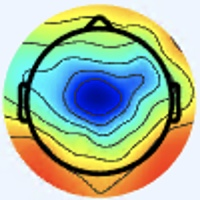

Values plotted in this chart, from the file beside it:
[238 245 255], [238 245 255], [238 245 255], [238 245 255], [238 245 255], [238 245 255], [238 245 255], [238 245 255], [238 245 255], [238 245 255], [238 245 255], [238 245 255], [238 245 255], [238 245 255], [238 245 255], [238 245 255], [238 245 255], [238 245 255], [238 245 255], [238 245 255], [238 245 255], [238 245 255], [238 245 255], [238 245 255]
[238 245 255], [238 245 255], [238 245 255], [238 245 255], [238 245 255], [238 245 255], [238 245 255], [238 245 255], [238 245 255], [238 245 255], [238 245 255], [238 245 255], [238 245 255], [238 245 255], [238 245 255], [238 245 255], [238 245 255], [238 245 255], [238 245 255], [238 245 255], [238 245 255], [238 245 255], [238 245 255], [238 245 255]
[238 245 255], [238 245 255], [238 245 255], [238 245 255], [238 245 255], [238 245 255], [238 245 255], [238 245 255], [238 245 255], [238 245 255], [238 245 255], [238 245 255], [238 245 255], [238 245 255], [238 245 255], [238 245 255], [238 245 255], [238 245 255], [238 245 255], [238 245 255], [238 245 255], [238 245 255], [238 245 255], [238 245 255]
[238 245 255], [238 245 255], [238 245 255], [238 245 255], [238 245 255], [238 245 255], [238 245 255], [238 245 255], [238 245 255], [238 245 255], [238 245 255], [238 245 255], [238 245 255], [238 245 255], [238 245 255], [238 245 255], [238 245 255], [238 245 255], [238 245 255], [238 245 255], [238 245 255], [238 245 255], [238 245 255], [238 245 255]
[238 245 255], [238 245 255], [238 245 255], [238 245 255], [238 245 255], [238 245 255], [238 245 255], [238 245 255], [238 245 255], [238 245 255], [238 245 255], [238 245 255], [238 245 255], [238 245 255], [238 245 255], [238 245 255], [238 245 255], [238 245 255], [238 245 255], [238 245 255], [238 245 255], [238 245 255], [238 245 255], [238 245 255]
[238 245 255], [238 245 255], [238 245 255], [238 245 255], [238 245 255], [238 245 255], [238 245 255], [238 245 255], [238 245 255], [238 245 255], [238 245 255], [238 245 255], [238 245 255], [238 245 255], [238 245 255], [238 245 255], [238 245 255], [238 245 255], [238 245 255], [238 245 255], [238 245 255], [238 245 255], [238 245 255], [238 245 255]
[238 245 255], [238 245 255], [238 245 255], [238 245 255], [238 245 255], [238 245 255], [238 245 255], [238 245 255], [238 245 255], [238 245 255], [238 245 255], [238 245 255], [238 245 255], [238 245 255], [238 245 255], [238 245 255], [238 245 255], [238 245 255], [238 245 255], [238 245 255], [238 245 255], [238 245 255], [238 245 255], [238 245 255]
[238 245 255], [238 245 255], [238 245 255], [238 245 255], [238 245 255], [238 245 255], [238 245 255], [238 245 255], [238 245 255], [238 245 255], [238 245 255], [238 245 255], [238 245 255], [238 245 255], [238 245 255], [238 245 255], [238 245 255], [238 245 255], [238 245 255], [238 245 255], [238 245 255], [238 245 255], [238 245 255], [238 245 255]
[238 245 255], [238 245 255], [238 245 255], [238 245 255], [238 245 255], [238 245 255], [238 245 255], [238 245 255], [238 245 255], [238 245 255], [238 245 255], [238 245 255], [238 245 255], [238 245 255], [238 245 255], [238 245 255], [238 245 255], [238 245 255], [238 245 255], [238 245 255], [238 245 255], [238 245 255], [238 245 255], [238 245 255]
[238 245 255], [238 245 255], [238 245 255], [238 245 255], [238 245 255], [238 245 255], [238 245 255], [238 245 255], [238 245 255], [238 245 255], [238 245 255], [238 245 255], [238 245 255], [238 245 255], [238 245 255], [238 245 255], [238 245 255], [238 245 255], [238 245 255], [238 245 255], [238 245 255], [238 245 255], [238 245 255], [238 245 255]
[238 245 255], [238 245 255], [238 245 255], [238 245 255], [238 245 255], [238 245 255], [238 245 255], [238 245 255], [238 245 255], [238 245 255], [238 245 255], [238 245 255], [238 245 255], [238 245 255], [238 245 255], [238 245 255], [238 245 255], [238 245 255], [238 245 255], [238 245 255], [238 245 255], [238 245 255], [238 245 255], [238 245 255]
[238 245 255], [238 245 255], [238 245 255], [238 245 255], [238 245 255], [238 245 255], [238 245 255], [238 245 255], [238 245 255], [238 245 255], [238 245 255], [238 245 255], [238 245 255], [238 245 255], [238 245 255], [238 245 255], [238 245 255], [238 245 255], [238 245 255], [238 245 255], [238 245 255], [238 245 255], [238 245 255], [238 245 255]
[238 245 255], [238 245 255], [238 245 255], [238 245 255], [238 245 255], [238 245 255], [238 245 255], [238 245 255], [238 245 255], [238 245 255], [238 245 255], [238 245 255], [238 245 255], [238 245 255], [238 245 255], [238 245 255], [238 245 255], [238 245 255], [238 245 255], [238 245 255], [238 245 255], [238 245 255], [238 245 255], [238 245 255]
[238 245 255], [238 245 255], [238 245 255], [238 245 255], [238 245 255], [238 245 255], [238 245 255], [238 245 255], [238 245 255], [238 245 255], [238 245 255], [238 245 255], [238 245 255], [238 245 255], [238 245 255], [238 245 255], [238 245 255], [238 245 255], [238 245 255], [238 245 255], [238 245 255], [238 245 255], [238 245 255], [238 245 255]
[238 245 255], [238 245 255], [238 245 255], [238 245 255], [238 245 255], [238 245 255], [238 245 255], [238 245 255], [238 245 255], [238 245 255], [238 245 255], [238 245 255], [238 245 255], [238 245 255], [238 245 255], [238 245 255], [238 245 255], [238 245 255], [238 245 255], [238 245 255], [238 245 255], [238 245 255], [238 245 255], [238 245 255]
[238 245 255], [238 245 255], [238 245 255], [238 245 255], [238 245 255], [238 245 255], [238 245 255], [238 245 255], [238 245 255], [238 245 255], [238 245 255], [238 245 255], [238 245 255], [238 245 255], [238 245 255], [238 245 255], [238 245 255], [238 245 255], [238 245 255], [238 245 255], [238 245 255], [238 245 255], [238 245 255], [238 245 255]
[238 245 255], [238 245 255], [238 245 255], [238 245 255], [238 245 255], [238 245 255], [238 245 255], [238 245 255], [238 245 255], [238 245 255], [238 245 255], [238 245 255], [238 245 255], [238 245 255], [238 245 255], [238 245 255], [238 245 255], [238 245 255], [238 245 255], [238 245 255], [238 245 255], [238 245 255], [238 245 255], [238 245 255]
[238 245 255], [238 245 255], [238 245 255], [238 245 255], [238 245 255], [238 245 255], [238 245 255], [238 245 255], [238 245 255], [238 245 255], [238 245 255], [238 245 255], [238 245 255], [238 245 255], [238 245 255], [238 245 255], [238 245 255], [238 245 255], [238 245 255], [238 245 255], [238 245 255], [238 245 255], [238 245 255], [238 245 255]
[238 245 255], [238 245 255], [238 245 255], [238 245 255], [238 245 255], [238 245 255], [238 245 255], [238 245 255], [238 245 255], [238 245 255], [238 245 255], [238 245 255], [238 245 255], [238 245 255], [238 245 255], [238 245 255], [238 245 255], [238 245 255], [238 245 255], [238 245 255], [238 245 255], [238 245 255], [238 245 255], [238 245 255]
[238 245 255], [238 245 255], [238 245 255], [238 245 255], [238 245 255], [238 245 255], [238 245 255], [238 245 255], [238 245 255], [238 245 255], [238 245 255], [238 245 255], [238 245 255], [238 245 255], [238 245 255], [238 245 255], [238 245 255], [238 245 255], [238 245 255], [238 245 255], [238 245 255], [238 245 255], [238 245 255], [238 245 255]
[238 245 255], [238 245 255], [238 245 255], [238 245 255], [238 245 255], [238 245 255], [238 245 255], [238 245 255], [238 245 255], [238 245 255], [238 245 255], [238 245 255], [238 245 255], [238 245 255], [238 245 255], [238 245 255], [238 245 255], [238 245 255], [238 245 255], [238 245 255], [238 245 255], [238 245 255], [238 245 255], [238 245 255]
[238 245 255], [238 245 255], [238 245 255], [238 245 255], [238 245 255], [238 245 255], [238 245 255], [238 245 255], [238 245 255], [238 245 255], [238 245 255], [238 245 255], [238 245 255], [238 245 255], [238 245 255], [238 245 255], [238 245 255], [238 245 255], [238 245 255], [238 245 255], [238 245 255], [238 245 255], [238 245 255], [238 245 255]
[238 245 255], [238 245 255], [238 245 255], [238 245 255], [238 245 255], [238 245 255], [238 245 255], [238 245 255], [238 245 255], [238 245 255], [238 245 255], [238 245 255], [238 245 255], [238 245 255], [238 245 255], [238 245 255], [238 245 255], [238 245 255], [238 245 255], [238 245 255], [238 245 255], [238 245 255], [238 245 255], [238 245 255]
[238 245 255], [238 245 255], [238 245 255], [238 245 255], [238 245 255], [238 245 255], [238 245 255], [238 245 255], [238 245 255], [238 245 255], [238 245 255], [238 245 255], [238 245 255], [238 245 255], [238 245 255], [238 245 255], [238 245 255], [238 245 255], [238 245 255], [238 245 255], [238 245 255], [238 245 255], [238 245 255], [238 245 255]
[238 245 255], [238 245 255], [238 245 255], [238 245 255], [238 245 255], [238 245 255], [238 245 255], [238 245 255], [238 245 255], [238 245 255], [238 245 255], [238 245 255], [238 245 255], [238 245 255], [238 245 255], [238 245 255], [238 245 255], [238 245 255], [238 245 255], [238 245 255], [238 245 255], [238 245 255], [238 245 255], [238 245 255]
[238 245 255], [238 245 255], [238 245 255], [238 245 255], [238 245 255], [238 245 255], [238 245 255], [238 245 255], [238 245 255], [238 245 255], [238 245 255], [238 245 255], [238 245 255], [238 245 255], [238 245 255], [238 245 255], [238 245 255], [238 245 255], [238 245 255], [238 245 255], [238 245 255], [238 245 255], [238 245 255], [238 245 255]
[238 245 255], [238 245 255], [238 245 255], [238 245 255], [238 245 255], [238 245 255], [238 245 255], [238 245 255], [238 245 255], [238 245 255], [238 245 255], [238 245 255], [238 245 255], [238 245 255], [238 245 255], [238 245 255], [238 245 255], [238 245 255], [238 245 255], [238 245 255], [238 245 255], [238 245 255], [238 245 255], [238 245 255]
[238 245 255], [238 245 255], [238 245 255], [238 245 255], [238 245 255], [238 245 255], [238 245 255], [238 245 255], [238 245 255], [238 245 255], [238 245 255], [238 245 255], [238 245 255], [238 245 255], [238 245 255], [238 245 255], [238 245 255], [238 245 255], [238 245 255], [238 245 255], [238 245 255], [238 245 255], [238 245 255], [238 245 255]
[238 245 255], [238 245 255], [238 245 255], [238 245 255], [238 245 255], [238 245 255], [238 245 255], [238 245 255], [238 245 255], [238 245 255], [238 245 255], [238 245 255], [238 245 255], [238 245 255], [238 245 255], [238 245 255], [238 245 255], [238 245 255], [238 245 255], [238 245 255], [238 245 255], [238 245 255], [238 245 255], [238 245 255]
[238 245 255], [238 245 255], [238 245 255], [238 245 255], [238 245 255], [238 245 255], [238 245 255], [238 245 255], [238 245 255], [238 245 255], [238 245 255], [238 245 255], [238 245 255], [238 245 255], [238 245 255], [238 245 255], [238 245 255], [238 245 255], [238 245 255], [238 245 255], [238 245 255], [238 245 255], [238 245 255], [238 245 255]
[238 245 255], [238 245 255], [238 245 255], [238 245 255], [238 245 255], [238 245 255], [238 245 255], [238 245 255], [238 245 255], [238 245 255], [238 245 255], [238 245 255], [238 245 255], [238 245 255], [238 245 255], [238 245 255], [238 245 255], [238 245 255], [238 245 255], [238 245 255], [238 245 255], [238 245 255], [238 245 255], [238 245 255]
[238 245 255], [238 245 255], [238 245 255], [238 245 255], [238 245 255], [238 245 255], [238 245 255], [238 245 255], [238 245 255], [238 245 255], [238 245 255], [238 245 255], [238 245 255], [238 245 255], [238 245 255], [238 245 255], [238 244 255], [238 244 255], [238 244 255], [238 245 255], [238 245 255], [238 245 255], [238 245 255], [238 245 255]
[238 245 255], [238 245 255], [238 245 255], [238 245 255], [238 245 255], [238 245 255], [238 245 255], [238 245 255], [238 245 255], [238 245 255], [238 245 255], [238 245 255], [238 245 255], [238 245 255], [238 245 255], [238 244 255], [237 244 255], [237 244 255], [238 244 255], [238 244 255], [240 244 255], [240 244 255], [238 245 253], [238 245 253]
[238 245 255], [238 245 255], [238 245 255], [238 245 255], [238 245 255], [238 245 255], [238 245 255], [238 245 255], [238 245 255], [238 245 255], [238 245 255], [238 245 255], [238 245 255], [238 245 255], [238 245 255], [238 244 255], [237 244 255], [237 244 255], [238 244 255], [238 245 253], [240 244 253], [240 244 253], [238 245 253], [238 245 253]
[238 245 255], [238 245 255], [238 245 255], [238 245 255], [238 245 255], [238 245 255], [238 245 255], [238 245 255], [238 245 255], [238 245 255], [238 245 255], [238 245 255], [238 245 255], [238 245 255], [238 245 255], [238 245 255], [238 244 255], [238 245 255], [237 246 251], [237 247 249], [238 246 249], [238 245 253], [238 244 255], [238 244 255]
[238 245 255], [238 245 255], [238 245 255], [238 245 255], [238 245 255], [238 245 255], [238 245 255], [238 245 255], [238 245 255], [238 245 255], [238 245 255], [238 245 255], [238 245 255], [238 245 255], [238 245 255], [238 245 255], [238 245 255], [238 245 253], [238 246 249], [237 247 248], [237 247 249], [237 246 253], [237 245 255], [238 244 255]
[238 245 255], [238 245 255], [238 245 255], [238 245 255], [238 245 255], [238 245 255], [238 245 255], [238 245 255], [238 245 255], [238 245 255], [238 245 255], [238 245 255], [238 245 255], [238 245 255], [238 245 255], [238 245 255], [238 245 255], [238 245 253], [240 244 253], [238 245 251], [237 246 251], [236 247 253], [236 247 253], [237 246 255]
[238 245 255], [238 245 255], [238 245 255], [238 245 255], [238 245 255], [238 245 255], [238 245 255], [238 245 255], [238 245 255], [238 245 255], [238 245 255], [238 245 255], [238 245 255], [238 245 255], [238 245 255], [238 245 255], [238 245 255], [238 245 255], [240 244 255], [240 244 255], [238 245 255], [237 246 255], [237 246 253], [237 246 251]
[238 245 255], [238 245 255], [238 245 255], [238 245 255], [238 245 255], [238 245 255], [238 245 255], [238 245 255], [238 245 255], [238 245 255], [238 245 255], [238 245 255], [238 245 255], [238 245 255], [238 245 255], [238 245 255], [238 245 253], [238 245 253], [240 244 255], [240 243 255], [240 243 255], [238 244 255], [238 244 255], [237 246 251]
[238 245 255], [238 245 255], [238 245 255], [238 245 255], [238 245 255], [238 245 255], [238 245 255], [238 245 255], [238 245 255], [238 245 255], [238 245 255], [238 245 255], [238 245 255], [238 245 255], [238 245 255], [238 245 255], [238 245 253], [238 245 255], [238 244 255], [238 244 255], [240 243 255], [240 243 255], [240 244 255], [236 248 246]
[238 245 255], [238 245 255], [238 245 255], [238 245 255], [238 245 255], [238 245 255], [238 245 255], [238 245 255], [238 245 255], [238 245 255], [238 245 255], [238 245 255], [238 245 255], [238 245 255], [238 245 255], [238 245 255], [238 244 255], [237 245 255], [234 247 255], [237 247 255], [237 244 252], [241 246 252], [243 251 253], [236 254 238]
[238 245 255], [238 245 255], [238 245 255], [238 245 255], [238 245 255], [238 245 255], [238 245 255], [238 245 255], [238 245 255], [238 245 255], [238 245 255], [238 245 255], [238 245 255], [238 245 255], [238 245 255], [238 245 255], [238 244 255], [238 244 255], [236 246 255], [235 246 252], [241 246 252], [238 243 246], [222 233 229], [204 228 206]
[238 245 255], [238 245 255], [238 245 255], [238 245 255], [238 245 255], [238 245 255], [238 245 255], [238 245 255], [238 245 255], [238 245 255], [238 245 255], [238 245 255], [238 245 255], [238 245 255], [238 245 255], [238 245 255], [239 243 254], [241 245 255], [240 244 255], [239 243 254], [250 253 255], [236 241 245], [175 186 182], [116 137 120]
[238 245 255], [238 245 255], [238 245 255], [238 245 255], [238 245 255], [238 245 255], [238 245 255], [238 245 255], [238 245 255], [238 245 255], [238 245 255], [238 245 255], [238 245 255], [238 245 255], [238 245 255], [238 245 255], [239 243 254], [239 243 252], [241 245 254], [239 246 252], [245 255 255], [220 240 231], [140 169 147], [ 70 107  74]
[238 245 255], [238 245 255], [238 245 255], [238 245 255], [238 245 255], [238 245 255], [238 245 255], [238 245 255], [238 245 255], [238 245 255], [238 245 255], [238 245 255], [238 245 255], [238 245 255], [238 245 255], [238 245 255], [238 247 254], [234 243 248], [239 251 251], [231 251 242], [216 251 229], [191 241 203], [148 212 152], [118 189 123]
[238 245 255], [238 245 255], [238 245 255], [238 245 255], [238 245 255], [238 245 255], [238 245 255], [238 245 255], [238 245 255], [238 245 255], [238 245 255], [238 245 255], [238 245 255], [238 245 255], [238 245 255], [238 245 255], [238 247 255], [235 246 250], [235 254 250], [219 252 233], [190 245 205], [172 243 183], [158 245 167], [155 249 165]
[238 245 255], [238 245 255], [238 245 255], [238 245 255], [238 245 255], [238 245 255], [238 245 255], [238 245 255], [238 245 255], [238 245 255], [238 245 255], [238 245 255], [238 245 255], [238 245 255], [238 245 255], [238 245 255], [241 245 255], [237 248 254], [225 252 245], [203 249 223], [177 245 194], [159 244 176], [147 246 166], [143 248 164]
[238 244 255], [238 245 255], [238 245 255], [238 245 255], [240 244 255], [240 244 255], [240 244 255], [238 245 255], [238 245 255], [237 246 255], [238 245 255], [238 245 255], [240 244 255], [238 245 255], [238 245 255], [238 245 255], [240 247 255], [229 247 247], [205 246 230], [185 247 210], [164 248 186], [146 244 169], [141 245 166], [143 252 171]
[237 245 255], [237 245 255], [238 244 255], [240 244 255], [241 243 255], [241 244 253], [241 244 253], [240 244 253], [236 245 252], [236 247 253], [238 245 253], [240 244 253], [241 244 253], [240 244 253], [239 246 254], [237 246 251], [236 248 248], [222 250 238], [187 247 213], [159 243 191], [147 248 178], [139 250 171], [139 248 169], [141 249 173]
[237 245 255], [237 245 255], [238 244 255], [240 244 255], [241 244 253], [241 244 253], [241 244 253], [238 245 253], [236 247 253], [236 247 253], [238 245 253], [241 244 253], [241 244 253], [240 244 253], [239 246 254], [234 248 249], [225 248 240], [205 249 226], [170 245 202], [144 244 182], [135 250 175], [133 252 172], [137 249 173], [140 251 175]
[236 246 255], [237 245 255], [238 244 255], [240 244 255], [240 244 253], [240 244 253], [238 245 255], [237 246 255], [236 246 255], [237 246 255], [240 244 255], [240 242 254], [240 244 255], [239 246 255], [239 246 255], [233 249 249], [207 245 230], [181 244 213], [154 244 193], [136 245 180], [132 250 176], [132 253 174], [136 251 176], [137 251 179]
[236 246 255], [237 246 255], [238 245 255], [240 244 255], [240 244 253], [238 245 253], [237 246 255], [237 246 255], [237 246 255], [238 246 255], [241 243 255], [240 242 255], [238 245 255], [238 247 255], [237 246 255], [225 250 247], [188 243 220], [161 244 202], [144 244 190], [135 250 185], [131 252 181], [131 253 180], [135 252 181], [134 251 181]
[237 246 255], [237 246 253], [238 245 253], [238 245 253], [238 245 255], [238 245 255], [237 245 255], [237 245 255], [237 245 255], [238 244 255], [240 244 255], [240 244 255], [239 246 255], [237 247 255], [228 246 250], [209 249 240], [168 243 210], [145 245 195], [135 249 190], [133 253 189], [129 252 185], [129 253 183], [133 252 186], [132 251 187]
[237 246 253], [237 246 253], [238 245 253], [238 245 253], [238 245 255], [237 246 255], [237 245 255], [237 245 255], [238 244 255], [238 244 255], [240 244 255], [238 245 255], [240 247 255], [234 247 253], [215 245 245], [190 244 228], [153 244 203], [135 248 192], [128 250 189], [129 253 190], [127 251 188], [127 250 187], [131 251 190], [129 251 192]
[238 245 253], [238 245 253], [237 246 253], [237 246 253], [238 245 255], [237 246 255], [237 245 255], [237 245 255], [240 244 255], [240 244 255], [238 244 255], [239 246 255], [240 247 255], [228 248 249], [198 244 234], [166 240 215], [142 245 198], [128 250 191], [125 251 190], [126 252 191], [127 251 191], [128 250 193], [130 249 195], [129 250 197]
[238 245 253], [238 245 253], [238 245 253], [237 246 253], [238 245 255], [238 245 255], [237 245 255], [237 245 255], [240 244 255], [240 244 255], [238 245 255], [238 247 254], [238 249 253], [219 250 244], [181 245 228], [146 240 206], [135 247 197], [127 250 193], [125 250 194], [126 250 196], [129 252 198], [130 251 200], [129 249 201], [128 250 201]
[240 244 255], [238 245 255], [238 245 255], [238 245 255], [240 244 255], [238 245 255], [238 244 255], [238 244 255], [238 245 255], [240 244 255], [240 244 253], [236 247 251], [224 249 245], [198 249 232], [162 247 218], [136 245 203], [130 248 196], [127 250 195], [126 250 198], [127 251 201], [127 250 204], [127 250 204], [127 250 206], [125 250 206]
[240 244 255], [240 244 255], [240 244 255], [240 244 255], [240 244 255], [240 244 255], [238 244 255], [238 245 255], [238 245 255], [239 246 254], [243 248 254], [233 249 249], [208 248 237], [178 248 222], [146 248 209], [128 248 202], [127 249 198], [126 250 198], [127 250 203], [125 250 206], [125 250 208], [124 251 210], [124 251 210], [122 251 210]
[238 245 255], [240 244 255], [240 244 255], [240 244 255], [240 244 255], [238 245 255], [238 245 255], [238 245 255], [236 245 254], [238 247 254], [244 249 255], [228 250 247], [186 248 227], [154 245 212], [133 248 205], [124 250 202], [126 249 202], [127 250 204], [125 250 208], [124 251 210], [122 251 212], [121 251 213], [121 251 213], [120 252 213]
[238 245 255], [238 245 255], [240 244 255], [240 244 255], [238 245 255], [238 245 255], [238 245 255], [238 245 255], [236 245 252], [236 247 253], [238 249 253], [215 250 243], [169 247 221], [136 245 206], [126 249 203], [122 252 204], [124 251 206], [125 250 208], [124 250 212], [122 251 213], [120 251 217], [118 252 217], [118 252 217], [118 252 217]
[237 246 255], [238 245 255], [240 244 255], [240 244 255], [238 245 255], [238 245 255], [238 245 255], [238 245 255], [238 247 254], [233 248 253], [223 249 248], [197 249 237], [154 247 218], [127 246 206], [122 249 204], [122 254 207], [122 252 208], [122 251 212], [121 251 215], [120 251 217], [118 251 220], [117 252 220], [117 252 219], [117 252 220]
... 139 more rows
